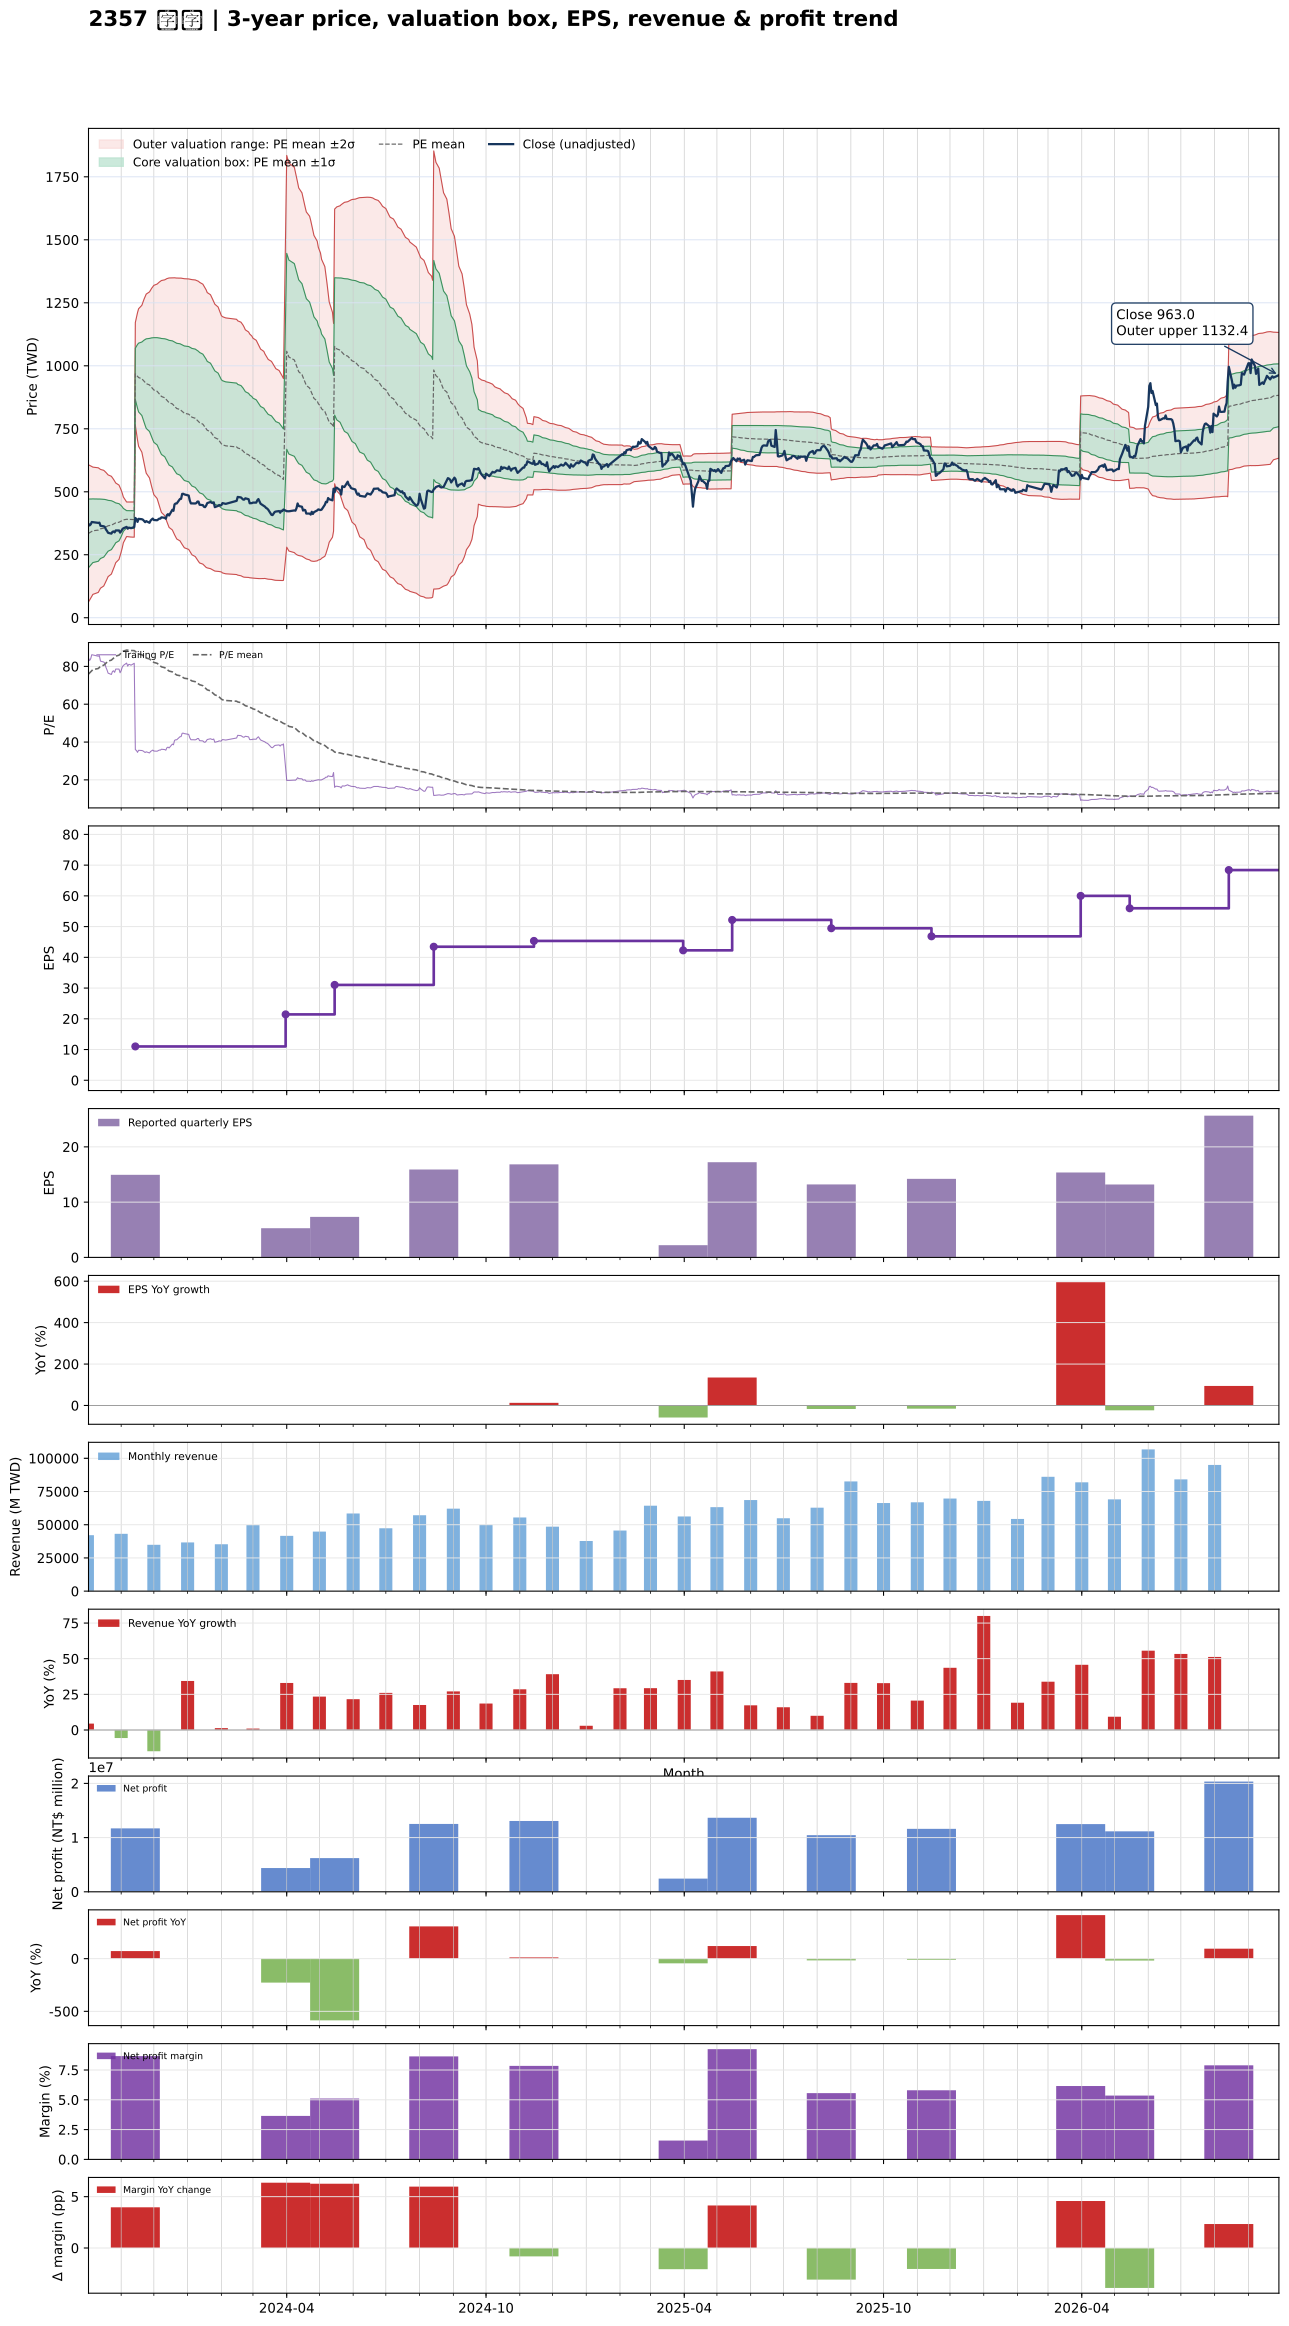

Data behind this chart, as committed beside it:
date, close, available_date, period_end, eps, ttm_eps, pe, pe_mean, pe_std, price_m2, price_m1, price_mean, price_p1, price_p2, forward_eps, forward_pe, forward_pe_mean, forward_pe_std, forward_price_m2, forward_price_m1, forward_price_mean, forward_price_p1, forward_price_p2
2023-10-02, 372.5, 2023-08-14, 2023-06-30, 3.48, 4.41, 84.47, 75.93, 30.85, 62.71, 198.8, 334.8, 470.9, 607, , , , , , , , , 
2023-10-03, 366.5, 2023-08-14, 2023-06-30, 3.48, 4.41, 83.11, 76.51, 30.33, 69.92, 203.7, 337.4, 471.1, 604.9, , , , , , , , , 
2023-10-04, 370.5, 2023-08-14, 2023-06-30, 3.48, 4.41, 84.01, 77.09, 29.78, 77.27, 208.6, 340, 471.3, 602.7, , , , , , , , , 
2023-10-05, 380, 2023-08-14, 2023-06-30, 3.48, 4.41, 86.17, 77.69, 29.22, 84.89, 213.8, 342.6, 471.5, 600.4, , , , , , , , , 
2023-10-06, 379.5, 2023-08-14, 2023-06-30, 3.48, 4.41, 86.05, 78.29, 28.64, 92.69, 219, 345.3, 471.6, 597.8, , , , , , , , , 
2023-10-11, 376.5, 2023-08-14, 2023-06-30, 3.48, 4.41, 85.37, 78.89, 28.03, 100.7, 224.3, 347.9, 471.5, 595.1, , , , , , , , , 
2023-10-12, 377.5, 2023-08-14, 2023-06-30, 3.48, 4.41, 85.6, 79.48, 27.39, 108.9, 229.7, 350.5, 471.3, 592.1, , , , , , , , , 
2023-10-13, 365, 2023-08-14, 2023-06-30, 3.48, 4.41, 82.77, 80.05, 26.72, 117.3, 235.2, 353, 470.9, 588.7, , , , , , , , , 
2023-10-16, 363, 2023-08-14, 2023-06-30, 3.48, 4.41, 82.31, 80.62, 26.02, 126, 240.8, 355.5, 470.3, 585.1, , , , , , , , , 
2023-10-17, 360.5, 2023-08-14, 2023-06-30, 3.48, 4.41, 81.75, 81.19, 25.29, 135, 246.5, 358, 469.6, 581.1, , , , , , , , , 
2023-10-18, 350.5, 2023-08-14, 2023-06-30, 3.48, 4.41, 79.48, 81.73, 24.52, 144.1, 252.3, 360.4, 468.6, 576.7, , , , , , , , , 
2023-10-19, 344.5, 2023-08-14, 2023-06-30, 3.48, 4.41, 78.12, 82.27, 23.72, 153.6, 258.2, 362.8, 467.4, 572, , , , , , , , , 
2023-10-20, 337, 2023-08-14, 2023-06-30, 3.48, 4.41, 76.42, 82.79, 22.88, 163.3, 264.2, 365.1, 466, 566.9, , , , , , , , , 
2023-10-23, 334, 2023-08-14, 2023-06-30, 3.48, 4.41, 75.74, 83.3, 22, 173.3, 270.3, 367.4, 464.4, 561.4, , , , , , , , , 
2023-10-24, 341, 2023-08-14, 2023-06-30, 3.48, 4.41, 77.32, 83.83, 21.07, 183.8, 276.7, 369.7, 462.6, 555.5, , , , , , , , , 
2023-10-25, 342.5, 2023-08-14, 2023-06-30, 3.48, 4.41, 77.66, 84.35, 20.09, 194.8, 283.4, 372, 460.6, 549.2, , , , , , , , , 
2023-10-26, 339, 2023-08-14, 2023-06-30, 3.48, 4.41, 76.87, 84.87, 19.05, 206.3, 290.3, 374.3, 458.3, 542.3, , , , , , , , , 
2023-10-27, 346.5, 2023-08-14, 2023-06-30, 3.48, 4.41, 78.57, 85.4, 17.93, 218.4, 297.5, 376.6, 455.7, 534.8, , , , , , , , , 
2023-10-30, 346.5, 2023-08-14, 2023-06-30, 3.48, 4.41, 78.57, 85.94, 16.72, 231.5, 305.2, 379, 452.7, 526.5, , , , , , , , , 
2023-10-31, 338, 2023-08-14, 2023-06-30, 3.48, 4.41, 76.64, 86.45, 15.4, 245.4, 313.3, 381.3, 449.2, 517.1, , , , , , , , , 
2023-11-01, 343, 2023-08-14, 2023-06-30, 3.48, 4.41, 77.78, 86.98, 13.95, 260.6, 322.1, 383.6, 445.1, 506.6, , , , , , , , , 
2023-11-02, 351, 2023-08-14, 2023-06-30, 3.48, 4.41, 79.59, 87.52, 12.28, 277.7, 331.8, 386, 440.1, 494.3, , , , , , , , , 
2023-11-03, 355, 2023-08-14, 2023-06-30, 3.48, 4.41, 80.5, 88.07, 10.3, 297.6, 343, 388.4, 433.8, 479.2, , , , , , , , , 
2023-11-06, 360.5, 2023-08-14, 2023-06-30, 3.48, 4.41, 81.75, 88.63, 7.763, 322.4, 356.6, 390.9, 425.1, 459.3, , , , , , , , , 
2023-11-07, 353.5, 2023-08-14, 2023-06-30, 3.48, 4.41, 80.16, 88.57, 7.8, 321.8, 356.2, 390.6, 425, 459.4, , , , , , , , , 
2023-11-08, 357.5, 2023-08-14, 2023-06-30, 3.48, 4.41, 81.07, 88.52, 7.83, 321.3, 355.9, 390.4, 424.9, 459.4, , , , , , , , , 
2023-11-09, 357, 2023-08-14, 2023-06-30, 3.48, 4.41, 80.95, 88.47, 7.859, 320.8, 355.5, 390.2, 424.8, 459.5, , , , , , , , , 
2023-11-10, 355.5, 2023-08-14, 2023-06-30, 3.48, 4.41, 80.61, 88.4, 7.892, 320.3, 355.1, 389.9, 424.7, 459.5, , , , , , , , , 
2023-11-13, 360, 2023-08-14, 2023-06-30, 3.48, 4.41, 81.63, 88.35, 7.916, 319.8, 354.7, 389.6, 424.5, 459.4, , , , , , , , , 
2023-11-14, 396, 2023-11-14, 2023-09-30, 14.94, 11.01, 35.97, 87.91, 9.248, 764.3, 866.1, 967.9, 1070, 1172, , , , , , , , , 
2023-11-15, 391.5, 2023-11-14, 2023-09-30, 14.94, 11.01, 35.56, 87.47, 10.41, 733.9, 848.5, 963.1, 1078, 1192, , , , , , , , , 
2023-11-16, 380.5, 2023-11-14, 2023-09-30, 14.94, 11.01, 34.56, 87.02, 11.48, 705.5, 831.8, 958.1, 1084, 1211, , , , , , , , , 
2023-11-17, 392.5, 2023-11-14, 2023-09-30, 14.94, 11.01, 35.65, 86.59, 12.4, 680.4, 816.9, 953.4, 1090, 1226, , , , , , , , , 
2023-11-20, 391, 2023-11-14, 2023-09-30, 14.94, 11.01, 35.51, 86.15, 13.24, 656.9, 802.7, 948.5, 1094, 1240, , , , , , , , , 
2023-11-21, 389, 2023-11-14, 2023-09-30, 14.94, 11.01, 35.33, 85.72, 14.03, 634.8, 789.3, 943.7, 1098, 1253, , , , , , , , , 
2023-11-22, 384.5, 2023-11-14, 2023-09-30, 14.94, 11.01, 34.92, 85.28, 14.78, 613.6, 776.3, 938.9, 1102, 1264, , , , , , , , , 
2023-11-23, 379.5, 2023-11-14, 2023-09-30, 14.94, 11.01, 34.47, 84.84, 15.48, 593.1, 763.6, 934.1, 1105, 1275, , , , , , , , , 
2023-11-24, 383.5, 2023-11-14, 2023-09-30, 14.94, 11.01, 34.83, 84.39, 16.14, 573.8, 751.5, 929.2, 1107, 1285, , , , , , , , , 
2023-11-27, 377, 2023-11-14, 2023-09-30, 14.94, 11.01, 34.24, 83.93, 16.77, 554.8, 739.4, 924, 1109, 1293, , , , , , , , , 
2023-11-28, 385.5, 2023-11-14, 2023-09-30, 14.94, 11.01, 35.01, 83.47, 17.34, 537.1, 728.1, 919, 1110, 1301, , , , , , , , , 
2023-11-29, 390, 2023-11-14, 2023-09-30, 14.94, 11.01, 35.42, 83.01, 17.88, 520.4, 717.2, 914, 1111, 1308, , , , , , , , , 
2023-11-30, 393.5, 2023-11-14, 2023-09-30, 14.94, 11.01, 35.74, 82.56, 18.38, 504.3, 706.6, 909, 1111, 1314, , , , , , , , , 
2023-12-01, 388, 2023-11-14, 2023-09-30, 14.94, 11.01, 35.24, 82.1, 18.86, 488.6, 696.2, 903.9, 1112, 1319, , , , , , , , , 
2023-12-04, 387, 2023-11-14, 2023-09-30, 14.94, 11.01, 35.15, 81.64, 19.33, 473.3, 686.1, 898.8, 1112, 1324, , , , , , , , , 
2023-12-05, 390.5, 2023-11-14, 2023-09-30, 14.94, 11.01, 35.47, 81.16, 19.75, 458.7, 676.1, 893.5, 1111, 1328, , , , , , , , , 
2023-12-06, 393.5, 2023-11-14, 2023-09-30, 14.94, 11.01, 35.74, 80.69, 20.15, 444.6, 666.5, 888.4, 1110, 1332, , , , , , , , , 
2023-12-07, 393.5, 2023-11-14, 2023-09-30, 14.94, 11.01, 35.74, 80.23, 20.54, 430.9, 657.1, 883.3, 1109, 1336, , , , , , , , , 
2023-12-08, 398.5, 2023-11-14, 2023-09-30, 14.94, 11.01, 36.19, 79.76, 20.9, 417.9, 648, 878.2, 1108, 1338, , , , , , , , , 
2023-12-11, 396.5, 2023-11-14, 2023-09-30, 14.94, 11.01, 36.01, 79.3, 21.25, 405.1, 639.1, 873.1, 1107, 1341, , , , , , , , , 
2023-12-12, 393, 2023-11-14, 2023-09-30, 14.94, 11.01, 35.69, 78.86, 21.6, 392.5, 630.4, 868.2, 1106, 1344, , , , , , , , , 
2023-12-13, 407.5, 2023-11-14, 2023-09-30, 14.94, 11.01, 37.01, 78.42, 21.92, 380.8, 622.1, 863.4, 1105, 1346, , , , , , , , , 
2023-12-14, 411, 2023-11-14, 2023-09-30, 14.94, 11.01, 37.33, 77.98, 22.21, 369.6, 614.1, 858.6, 1103, 1348, , , , , , , , , 
2023-12-15, 406, 2023-11-14, 2023-09-30, 14.94, 11.01, 36.88, 77.52, 22.48, 358.5, 606, 853.5, 1101, 1349, , , , , , , , , 
2023-12-18, 428.5, 2023-11-14, 2023-09-30, 14.94, 11.01, 38.92, 77.09, 22.72, 348.4, 598.6, 848.7, 1099, 1349, , , , , , , , , 
2023-12-19, 424.5, 2023-11-14, 2023-09-30, 14.94, 11.01, 38.56, 76.65, 22.96, 338.5, 591.2, 843.9, 1097, 1349, , , , , , , , , 
2023-12-20, 450, 2023-11-14, 2023-09-30, 14.94, 11.01, 40.87, 76.24, 23.15, 329.6, 584.5, 839.4, 1094, 1349, , , , , , , , , 
2023-12-21, 453.5, 2023-11-14, 2023-09-30, 14.94, 11.01, 41.19, 75.83, 23.33, 321.1, 578, 834.9, 1092, 1349, , , , , , , , , 
2023-12-22, 453.5, 2023-11-14, 2023-09-30, 14.94, 11.01, 41.19, 75.43, 23.51, 312.7, 571.6, 830.4, 1089, 1348, , , , , , , , , 
2023-12-25, 471.5, 2023-11-14, 2023-09-30, 14.94, 11.01, 42.82, 75.08, 23.68, 305.1, 565.9, 826.6, 1087, 1348, , , , , , , , , 
2023-12-26, 472, 2023-11-14, 2023-09-30, 14.94, 11.01, 42.87, 74.73, 23.85, 297.7, 560.2, 822.8, 1085, 1348, , , , , , , , , 
... 666 more rows
